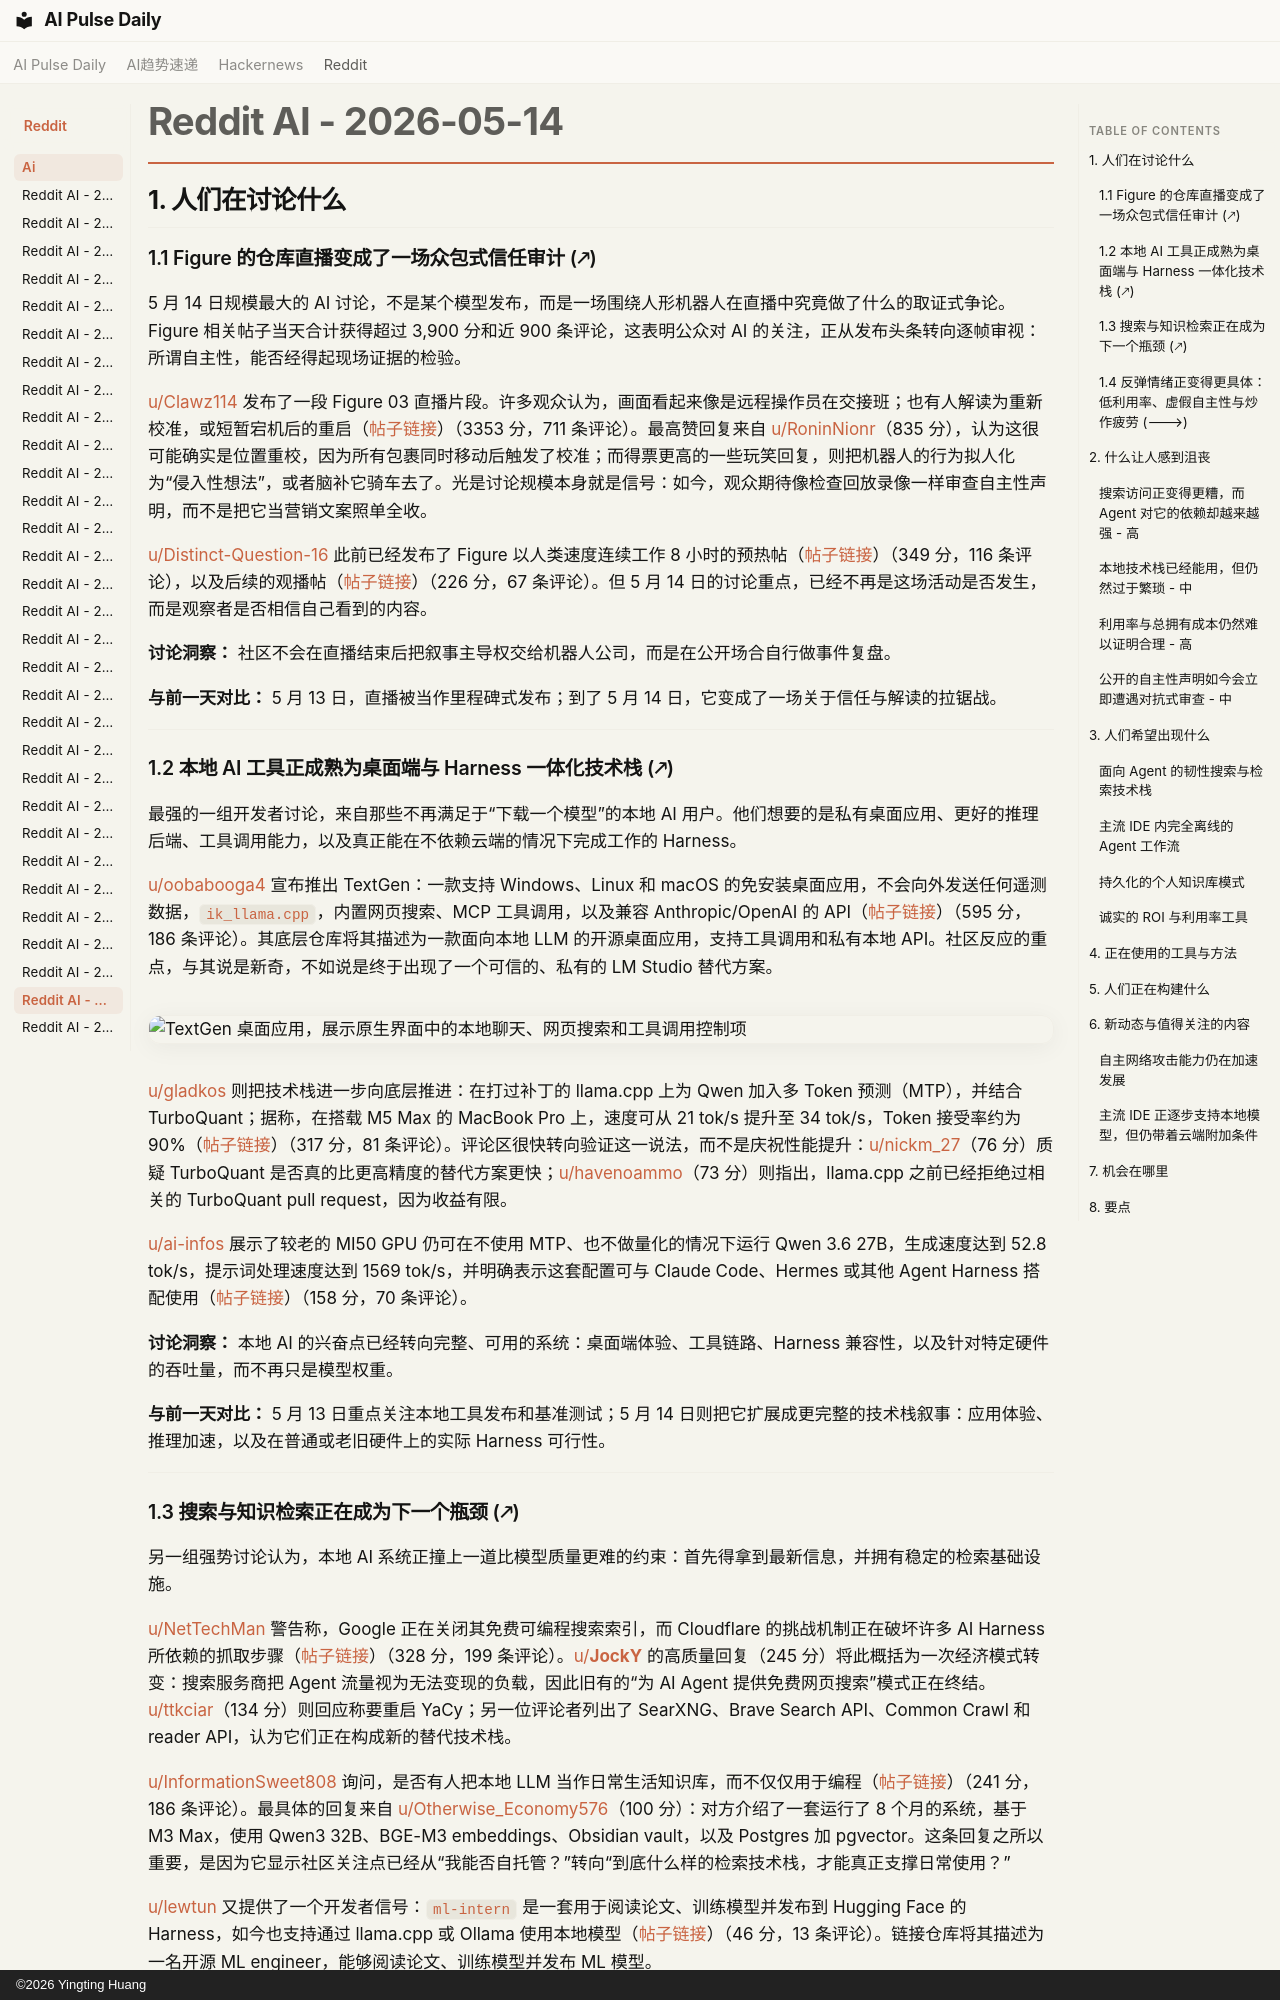

repository: vibewatch/vibewatch.github.io · page: reddit/ai/2026-05-14.zh/index.html · generator: mkdocs · copyright: ©2026 Yingting Huang

# Reddit AI - 2026-05-14

## 1. 人们在讨论什么

### 1.1 Figure 的仓库直播变成了一场众包式信任审计 (🡕)

5 月 14 日规模最大的 AI 讨论，不是某个模型发布，而是一场围绕人形机器人在直播中究竟做了什么的取证式争论。Figure 相关帖子当天合计获得超过 3,900 分和近 900 条评论，这表明公众对 AI 的关注，正从发布头条转向逐帧审视：所谓自主性，能否经得起现场证据的检验。

[u/Clawz114](https://www.reddit.com/user/Clawz114) 发布了一段 Figure 03 直播片段。许多观众认为，画面看起来像是远程操作员在交接班；也有人解读为重新校准，或短暂宕机后的重启（[帖子链接](https://www.reddit.com/r/singularity/comments/1tc8j02/anyone_else_catch_this_strange_moment_on_the/)）（3353 分，711 条评论）。最高赞回复来自 [u/RoninNionr](https://www.reddit.com/user/RoninNionr)（835 分），认为这很可能确实是位置重校，因为所有包裹同时移动后触发了校准；而得票更高的一些玩笑回复，则把机器人的行为拟人化为“侵入性想法”，或者脑补它骑车去了。光是讨论规模本身就是信号：如今，观众期待像检查回放录像一样审查自主性声明，而不是把它当营销文案照单全收。

[u/Distinct-Question-16](https://www.reddit.com/user/Distinct-Question-16) 此前已经发布了 Figure 以人类速度连续工作 8 小时的预热帖（[帖子链接](https://www.reddit.com/r/singularity/comments/1tbxm71/figure_ais_humanoid_robot_will_run_at_human/)）（349 分，116 条评论），以及后续的观播帖（[帖子链接](https://www.reddit.com/r/singularity/comments/1tc5fhz/figure_ai_livestream_watch_a_team_of_humanoid/)）（226 分，67 条评论）。但 5 月 14 日的讨论重点，已经不再是这场活动是否发生，而是观察者是否相信自己看到的内容。

**讨论洞察：** 社区不会在直播结束后把叙事主导权交给机器人公司，而是在公开场合自行做事件复盘。

**与前一天对比：** 5 月 13 日，直播被当作里程碑式发布；到了 5 月 14 日，它变成了一场关于信任与解读的拉锯战。

---

### 1.2 本地 AI 工具正成熟为桌面端与 Harness 一体化技术栈 (🡕)

最强的一组开发者讨论，来自那些不再满足于“下载一个模型”的本地 AI 用户。他们想要的是私有桌面应用、更好的推理后端、工具调用能力，以及真正能在不依赖云端的情况下完成工作的 Harness。

[u/oobabooga4](https://www.reddit.com/user/oobabooga4) 宣布推出 TextGen：一款支持 Windows、Linux 和 macOS 的免安装桌面应用，不会向外发送任何遥测数据，`ik_llama.cpp`，内置网页搜索、MCP 工具调用，以及兼容 Anthropic/OpenAI 的 API（[帖子链接](https://www.reddit.com/r/LocalLLaMA/comments/1tbyyee/textgen_is_now_a_native_desktop_app_opensource/)）（595 分，186 条评论）。其底层仓库将其描述为一款面向本地 LLM 的开源桌面应用，支持工具调用和私有本地 API。社区反应的重点，与其说是新奇，不如说是终于出现了一个可信的、私有的 LM Studio 替代方案。

![TextGen 桌面应用，展示原生界面中的本地聊天、网页搜索和工具调用控制项](https://preview.redd.it/tk8oibhgjw0h1.png?width=1686&format=png&auto=webp&s=95c70f769766466885c8fdc6e7211525a371a920)

[u/gladkos](https://www.reddit.com/user/gladkos) 则把技术栈进一步向底层推进：在打过补丁的 llama.cpp 上为 Qwen 加入多 Token 预测（MTP），并结合 TurboQuant；据称，在搭载 M5 Max 的 MacBook Pro 上，速度可从 21 tok/s 提升至 34 tok/s，Token 接受率约为 90%（[帖子链接](https://www.reddit.com/r/LocalLLaMA/comments/1tckzy2/multitoken_prediction_mtp_for_qwen_on_llamacpp/)）（317 分，81 条评论）。评论区很快转向验证这一说法，而不是庆祝性能提升：[u/nickm_27](https://www.reddit.com/user/nickm_27)（76 分）质疑 TurboQuant 是否真的比更高精度的替代方案更快；[u/havenoammo](https://www.reddit.com/user/havenoammo)（73 分）则指出，llama.cpp 之前已经拒绝过相关的 TurboQuant pull request，因为收益有限。

[u/ai-infos](https://www.reddit.com/user/ai-infos) 展示了较老的 MI50 GPU 仍可在不使用 MTP、也不做量化的情况下运行 Qwen 3.6 27B，生成速度达到 52.8 tok/s，提示词处理速度达到 1569 tok/s，并明确表示这套配置可与 Claude Code、Hermes 或其他 Agent Harness 搭配使用（[帖子链接](https://www.reddit.com/r/LocalLLaMA/comments/1tc9j6u/mi50s_qwen_36_27b_528_tps_tg_1569_tps_pp_no_mtp/)）（158 分，70 条评论）。

**讨论洞察：** 本地 AI 的兴奋点已经转向完整、可用的系统：桌面端体验、工具链路、Harness 兼容性，以及针对特定硬件的吞吐量，而不再只是模型权重。

**与前一天对比：** 5 月 13 日重点关注本地工具发布和基准测试；5 月 14 日则把它扩展成更完整的技术栈叙事：应用体验、推理加速，以及在普通或老旧硬件上的实际 Harness 可行性。

---
